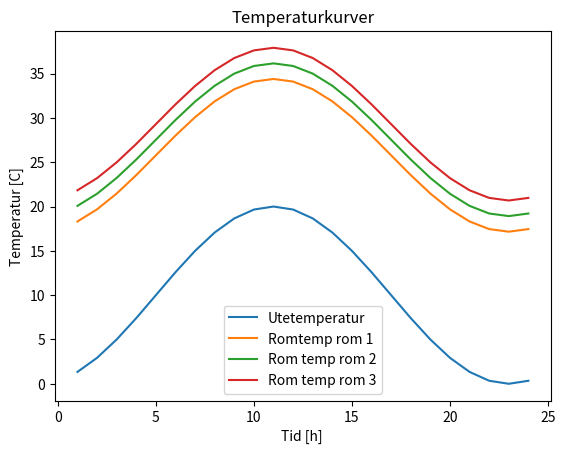

This chart was generated by the following Python code:
# -*- coding: utf-8 -*-
"""
Created on Wed Apr  3 17:34:29 2019

@author: cakir
"""

#IMPORTERER BIBLIOTEK
import numpy as np                             #Trenger dette biblioteket til sinus, pi, opprette array og matriseregning
import matplotlib.pyplot as mat                #Trenger dette biblioteket til plotting

#SETTER VERDIER
A_v= 30                                         #Areal innervegg
A_f=5                                           #Areal vindu
A_y=10                                          #Areal yttervegg
tykkelse_vegg = 0.01                            #Tykkelse vegg
V= A_v * tykkelse_vegg                          #Regner ut volum vegg
U_y = 0.3                                       #U-verdi yttervegg
V_til=100                                       #luftmengde tilluft m3/h   
inf=10*2.7*0.2                                  #Luftmengde infiltrasjon høyde 27m n=0.2
C_p= 960                                        #Spesifikk varmekapasitet betong
rho=2200                                        #tetthet betong
lamda_delta = 0.2/0.1                           #konduktiv ledningsevne inn til veggen
alpha_k=3.5                                     #konveksjon
alpha_s=4.5                                     #stråling
U_f=0.8                                         #U-verdi vindu
u_f=(1)/((1/U_f)-(1/(alpha_k+alpha_s)))         #u-verdi innerglass
sol_trans= 0.6                                  #Transmisjon sol
lys_trans= 0.5                                  #Transmisjon lys
sol_abs=0.4                                     #sol absorbsjon
t_s=3600                                        #tidsskritt 1t
T_til=18                                        #Temperatur tilluft
P_person=0                                      #Effekt fra personer
P_data=0                                        #Effekt fra data
P_lys=0                                         #Effekt fra lys
P_varme=0                                       #Effekt fra varme - initiell verdi, skal regnes ut senere
P_kjol=0                                        #Effekt fra kjøling initiell verdi, skal regnes ut senere
    
masse_init=20                                   #Massetemperatur ved start
rom_init=20
T_onsket=21                                     #Ønsket temperatur i rommet

T_ute=20                                        #Utetemperatur (konstant variant) - lages kurve for senere
P_sol=0                                         #Effekt fra sol (konstant variant) - lages kurve for senere

n=120                    #Antall tidsskritt i en time. 3600/120 = 30s per tidsskritt


#OPPRETTER MATRISER
A=np.zeros(shape= (4,4), dtype='float')                     #Oppretter 4x4 matrise som en "array" med variabeltype "float" = desimaltall - A matrise som skal fylles inn
B=np.zeros(shape= (4,9), dtype='float')                     #Oppretter 4x9 matrise som en "array" med variabeltype "float" = desimaltall - B matrise som skal fylles inn

#FYLLER INN VERDIER I A OG B MATRISEN
#Temperatur ROM - ledd
A[0,1]=A_v*alpha_k                                          #Trom-Tvegg: konveksjon ganger areal innervegg
A[0,2]=A_f*alpha_k                                          #Trom-Tvindu: konveksjon ganger areal vindu
B[0,0]=V_til*0.335                                          #Trom-Ttilluft: Luftmengde tilluft ganger 0.335 (W per luftmengde K)
B[0,1]=inf*0.335 + U_y*A_y                                  #Trom-Tute: U-verdi yttervegg ganger areal yttervegg + infiltrasjon ganger 0.335
B[0,3]=1                                                    #Trom-Ppers: 1. All varme til rommet. 
B[0,4]=0.5                                                  #Trom-Plys: konveksjon 0.5. (Lys 0,5 konveksjon og 0,5 transmisjon)
B[0,5]=1                                                    #Trom-Pdata: 1. All varme til rommet. 
B[0,6]=1                                                    #Trom-Pvarme: 1. All varme til rommet
B[0,7]=1                                                    #Trom-Pkjøling: 1. All kjøling til rommet
A[0,0]=-A[0,1]-A[0,2]-A[0,3]-B[0,0]-B[0,1]-B[0,2]           #Trom-Trom: summen av alle temperaturledd. (A:0 til 3, B 0 til 2)

#Temperatur VEGG - ledd
A[1,0]=A[0,1]                                               #Tvegg-Trom = Trom-Tvegg (konveksjon ganger areal innervegg)
A[1,2]=(A_v)*(A_f/(A_v+A_f))*alpha_s                        #Tvegg-Tvindu: formfaktor (hvor mye veggen "ser" av vinduet, arealforhold) ganger stråling
A[1,3]=A_v*lamda_delta                                      #Tvegg-Tmasse: Areal av innervegg ganger lambda_delta - konduktiv ledningsevne inn til massesenter
B[1,4]=0.5                                                  #Tvegg-Plys: transmisjon 0.5
B[1,8]=sol_trans                                            #Tvegg-Psol: sol transmisjon
A[1,1]=-A[1,0]-A[1,2]-A[1,3]-B[1,0]-B[1,1]-B[1,2]           #Tvegg-Tvegg: summen av alle temperaturledd

#Temperatur Vindu - ledd
A[2,0]=A[0,2]                                               #Tvindu-Trom = Trom-Tvindu (konveksjon ganger areal vindu)
A[2,1]=A[1,2]                                               #Tvindu-Tvegg = Tvegg-Tvindu (Areal vindu ganger formfaktor vindu-vegg ganger stråling)
B[2,1]=u_f*A_f                                              #Tvindu-Tute: Areal vindu ganger u-verdi innervindu
B[2,8]=sol_abs                                              #T-vindu-Psol: Solabsorbsjon
A[2,2]=-A[2,0]-A[2,1]-A[2,3]-B[2,0]-B[2,1]-B[2,2]           #Tvindu-Tvindu: summen av alle temperaturledd

#Temperatur masse - ledd
A[3,1]=A[1,3]                                               #Tmasse-Tvegg = Tvegg-Tmasse (Areal vindu ganger lambda-ro, inn til massesenter)                
B[3,2]=V*C_p*rho/(t_s/n)                                                    #Tmasse-Tmasse_forrigesteg: Volum vegg ganger varmekapasitet betong ganger tetthet betong delt på tidsskritt
A[3,3]=-A[3,0]-A[3,1]-A[3,2]-B[3,0]-B[3,1]-B[3,2]           #Tmasse-Tmasse: summen av alle temperaturledd                                    

#FINNER R MATRISEN
#Regner ut R=A-1 * (-1)B
A_inv=np.linalg.inv(A)              #Inverterer A ved hjelp av np-funksjon
B=(-1)*B                            #Ganger B med (-1). Siden B er en array kan en utføre dette direkte, -1 ganges da med alle tall i B
R=np.dot(A_inv,B)                   #R er dot-produktet mellom invertert A og negativ B


#Funksjon for å lage utetemperaturer etter en sinuskurve
def utetemperatur(T_min, T_maks, Klokkeslett):
    T_middel=(T_maks+T_min)/2
    Amplitude=(T_maks-T_min)/2
    dklokke=4
    utetemp=(np.sin(((Klokkeslett-dklokke)/24)*2*np.pi))*Amplitude + T_middel
    return(utetemp)

#Lager utetemperaturkurve
T_ute=[0]*24  
for i in range(24):      
    T_ute[i]=utetemperatur(0,20,i)      #For alle klokkeslett fra 0 til 23 kalles utetemperatur-funksjonen slik at vi får 24 temperaturer
 

#Funksjon for å lage solstråling etter sinuskurve
def solstraaling(S_min, S_maks, Klokkeslett):
    S_middel=(S_maks+S_min)/2
    Amplitude=(S_maks-S_min)/2
    dklokke=4
    solstr=(np.sin(((Klokkeslett-dklokke)/24)*2*np.pi))*Amplitude + S_middel
    return(solstr)

#Lager kurve over solstråling    
P_sol=[0]*24 
for i in range(24):                     #For alle klokkeslett fra 0 til 23 kalles solstråling-funksjonen slik at vi får 24 effekter
    P_sol[i]=solstraaling(0,900,i)
        
P_sol_faktor=2                          #Gir mulighet for å gange opp solstrålingen med en fakor
for i in range(len(P_sol)):
    P_sol[i]*=P_sol_faktor

#Funksjon for plotting av temperaturer
def rommodell_plot_temp(T_ute, T_rom, T_vegg, T_masse):     #Lager en funksjon som plotter Tute, Trom og Tmasse, må da ta disse tabellene inn som input
    t=np.linspace(1,24,24)                          #Oppretter en tabell med tidene, fra 1 til 24
    mat.plot(t, T_ute)                              #T_ute kan da plottes som funksjon av t
    mat.plot(t, T_vegg)
    mat.plot(t, T_rom)                              #T_rom kan da plottes som funksjon av t
    mat.plot(t, T_masse)                            #T_masse plottes som funksjon av t
    mat.xlabel("Tid [h] ")
    mat.ylabel("Temperatur [C]")
    mat.legend(["Utetemperatur", "Temperatur vegg", "Romtemperatur", "Massetemperatur"])
    mat.title("Temperaturkurver")
    mat.show()                                         #Kaller plotte-temperaturfunksjonen for resultatene med regulering

#Funksjon for å plotte effekter
def rommodell_plot_effekt(P_sol, P_varme, P_kjol):                                              #Lager funksjon for å plotte effekter
    t=np.linspace(1,24,24)
    mat.plot(t, P_sol)
    mat.plot(t, P_varme)
    mat.plot(t, P_kjol)
    mat.xlabel("Tid [h] ")
    mat.ylabel("Effekt [W]")
    mat.legend(["Solstråling", "Varme", "Kjøling"])
    mat.title("Effektkurver")
    mat.show()
    
####BEGYNNER 3ROM######
    
#LEGGER TIL P LAST FOR 3 LIKE ROM ###
P_person_rom1=0                                      #Effekt fra personer
P_data_rom1=0                                        #Effekt fra data
P_lys_rom1=0                                         #Effekt fra lys

P_person_rom2=50                                      #Effekt fra personer
P_data_rom2=50                                        #Effekt fra data
P_lys_rom2=50                                         #Effekt fra lys

P_person_rom3=100                                      #Effekt fra personer
P_data_rom3=100                                       #Effekt fra data
P_lys_rom3=100                                         #Effekt fra lys
    
#Oppretter P-vektor. Pådrag
def P_vektor(P_person, P_lys, P_data):          ###Lager funksjon som lager P-vektor etter å få input fra person, lys og data
    P=[0]*9                             #Matrisen skal bestå av 9 elementer. Oppretter først en tabell av 9 0-er. Fyller deretter inn verdiene. 
    P[0]=T_til                          #P[0]: Temperatur tilluft - konstant
    #P[1]=T_ute                          #P[1]: Temperatur ute - settes først lik konstant. Vil senere variere. 
    P[2]=masse_init                     #P[2]: Massetemperatur ved start - må bruke en initiell verdi
    P[3]=P_person                       #P[3]: Effekt fra personbelastning - konstant
    P[4]=P_lys                          #P[4]: Effekt fra lys - konstant
    P[5]=P_data                         #P[5]: Effekt fra data - konstant
    P[6]=P_varme                        #P[6]: Effekt fra varmekilde - skal beregnes ved regulering. Settes først til 0 for å regne temperatur uten
    P[7]=P_kjol                         #P[7]: Effekt fra kjøling - skal beregnes ved regulering. Settes først til 0 for å regne temperatur uten
    #P[8]=P_sol                          #P[8]: Effekt fra solen - settes først lik konstant. Vil senere variere. 
    return P

#Funksjon for å beregne utetemperatur uten regulering           ### TAR INN OGSÅ P VEKTOR ###
def rommodell_utenReg(T_ute, P_sol, P):                #Funksjonen tar inn en kurve av utetemperaturer og en kurve av solstråling
    T_rom=[0]*24                                    #Vi skal samle på temperatur i rom som et resultat, oppretter en tabell for disse verdiene
    T_masse=[0]*24                                  #Vi skal samle på temperatur masse som et resultat, oppretter en tabell for disse verdiene                                  #Vi skal samle på kjøleeffekt som et resultat, oppretter en tabell for disse verdiene
    T_masse_prev=[0]*25                             #Vi må vite hva massetemp i forrige ledd var. Denne vil fylles inn for neste gang. Trenger derfor 25 verdier i denne.    
    T_masse_prev[0]=masse_init                      #Setter masse fra forrige ledd lik initiell verdi for første kjøring
    
    for i in range(24):                             #Itererer over de 24 timene
        P[1]=T_ute[i]                               #For hver time hentes riktig verdi fra tabellen T_ute ut og legges inn i P vektor på plass P[1] 
        P[8]=P_sol[i]                               #For hver time hentes riktig verdi fra tabellen P_sol ut og legges inn i P vektor på plass P[8]  
        T=np.dot(R,P)                               #T-vektor regnes ut som dot produkt av R-matrise og P-vektor
        T_rom[i]=T[0]                               #T[0] er temperatur i rommet, denne skrives til T_rom-tabellen der vi samler opp resultater
        T_masse[i]=T[3]                             #T[3] er temperatur masse, denne skrives til T_masse-tabellen der vi samler opp resultater
        T_masse_prev[i+1]=T[3]                      #T_masse_prev[i+1] er massetemper_forrige neste steg, denne settes lik massetemp nå
    return T_rom


P_rom1=P_vektor(P_person_rom1, P_lys_rom1, P_data_rom1)
T_rom1 = rommodell_utenReg(T_ute, P_sol, P_rom1)       #Kall til funksjonen med T_ute og P_sol som vi har laget

P_rom2=P_vektor(P_person_rom2, P_lys_rom2, P_data_rom2)
T_rom2 = rommodell_utenReg(T_ute, P_sol, P_rom2)       #Kall til funksjonen med T_ute og P_sol som vi har laget

P_rom3=P_vektor(P_person_rom3, P_lys_rom3, P_data_rom3)
T_rom3 = rommodell_utenReg(T_ute, P_sol, P_rom3)       #Kall til funksjonen med T_ute og P_sol som vi har laget

#Funksjon for plotting av temperaturer
def rommodell_plot_temp_3rom(T_ute, T_rom1, T_rom2, T_rom3):     #Lager en funksjon som plotter Tute, Trom og Tmasse, må da ta disse tabellene inn som input
    t=np.linspace(1,24,24)                          #Oppretter en tabell med tidene, fra 1 til 24
    mat.plot(t, T_ute)                              #T_ute kan da plottes som funksjon av t
    mat.plot(t, T_rom1)                              #T_rom kan da plottes som funksjon av t
    mat.plot(t, T_rom2)                            #T_masse plottes som funksjon av t
    mat.plot(t, T_rom3)
    mat.xlabel("Tid [h] ")
    mat.ylabel("Temperatur [C]")
    mat.legend(["Utetemperatur", "Romtemp rom 1", "Rom temp rom 2", "Rom temp rom 3"])
    mat.title("Temperaturkurver")
    mat.show()

print("Temperaturkurve uten regulering: ")
rommodell_plot_temp_3rom(T_ute, T_rom1, T_rom2, T_rom3)        #Kaller plottefuksjonen med tabell for utetemp som ble generert, og trom og tmasse beregnet uten regulering
